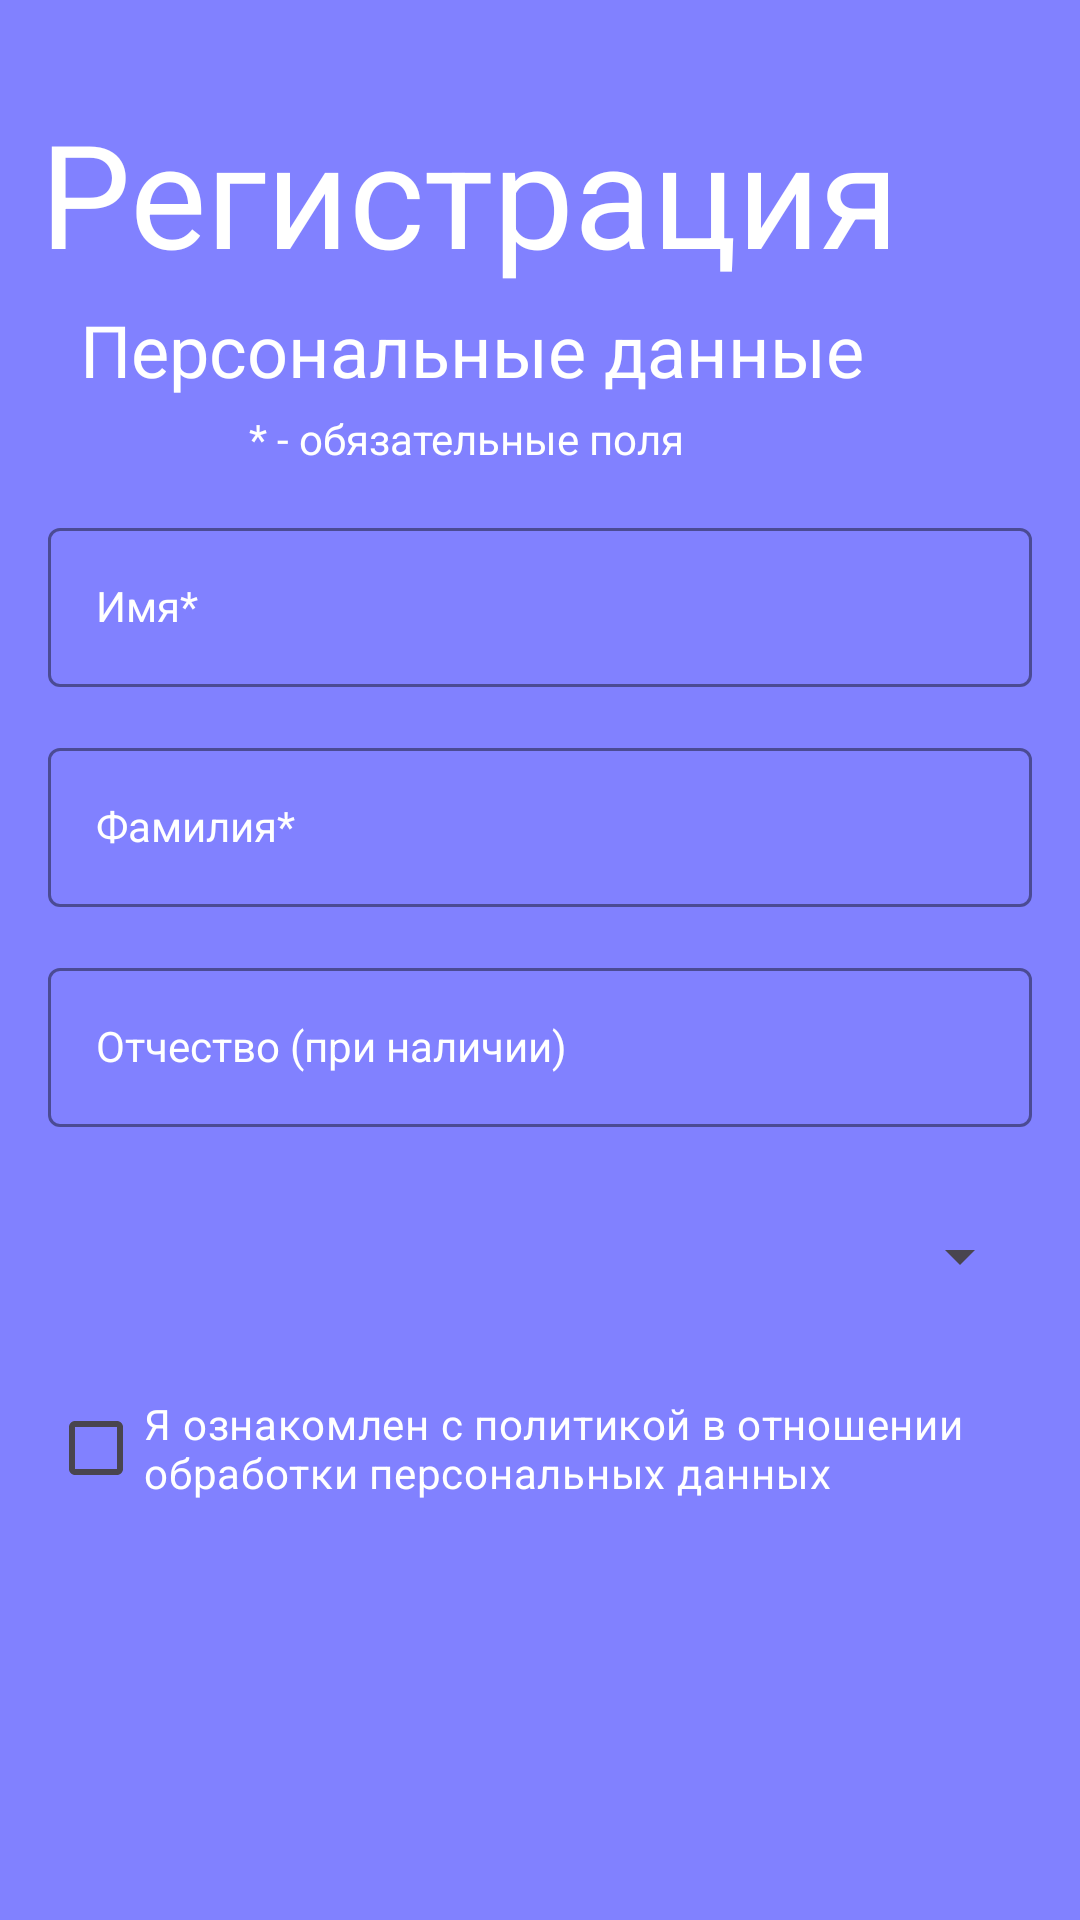

This screen was rendered from an Android layout file. Write that file and the resources it references.
<!-- AndroidManifest.xml: application theme Theme.YumYumCouriers -->
<!-- res/layout/activity_sing_up_data.xml -->
<?xml version="1.0" encoding="utf-8"?>
<androidx.constraintlayout.widget.ConstraintLayout xmlns:android="http://schemas.android.com/apk/res/android"
    xmlns:app="http://schemas.android.com/apk/res-auto"
    xmlns:tools="http://schemas.android.com/tools"
    android:id="@+id/main"
    android:layout_width="match_parent"
    android:layout_height="match_parent"
    android:background="#8181ff"
    tools:context=".SingUpDataActivity">

    <TextView
        android:id="@+id/textView5"
        android:layout_width="wrap_content"
        android:layout_height="wrap_content"
        android:layout_marginTop="32dp"
        android:layout_marginEnd="60dp"
        android:text="Регистрация"
        android:textColor="@color/white"
        android:textSize="48dp"
        app:layout_constraintEnd_toEndOf="parent"
        app:layout_constraintTop_toTopOf="parent" />

    <TextView
        android:id="@+id/textView6"
        android:layout_width="wrap_content"
        android:layout_height="wrap_content"
        android:layout_marginTop="4dp"
        android:layout_marginEnd="72dp"
        android:text="Персональные данные"
        android:textColor="@color/white"
        android:textSize="24dp"
        app:layout_constraintEnd_toEndOf="parent"
        app:layout_constraintTop_toBottomOf="@+id/textView5" />

    <TextView
        android:id="@+id/textView7"
        android:layout_width="wrap_content"
        android:layout_height="wrap_content"
        android:layout_marginTop="4dp"
        android:layout_marginEnd="132dp"
        android:text="* - обязательные поля"
        android:textColor="@color/white"
        android:textSize="14dp"
        app:layout_constraintEnd_toEndOf="parent"
        app:layout_constraintTop_toBottomOf="@+id/textView6" />

    <com.google.android.material.textfield.TextInputLayout
        android:id="@+id/nameLayout"
        style="@style/LoginTextInputOuterFieldStyle"
        android:layout_width="match_parent"
        android:layout_height="wrap_content"
        android:layout_marginHorizontal="16dp"
        android:textColorHint="@color/white"
        app:boxStrokeColor="@color/white"
        app:hintTextColor="@color/white"
        app:layout_constraintEnd_toEndOf="parent"
        app:layout_constraintHorizontal_bias="0.5"
        app:layout_constraintStart_toStartOf="parent"
        app:layout_constraintTop_toBottomOf="@+id/textView7">

        <com.google.android.material.textfield.TextInputEditText
            android:id="@+id/nameEt"
            style="@style/LoginTextInputInnerFieldStyle"
            android:layout_width="match_parent"
            android:layout_height="wrap_content"
            android:hint="Имя*"
            android:inputType="text"
            android:textColor="@color/white" />
    </com.google.android.material.textfield.TextInputLayout>

    <com.google.android.material.textfield.TextInputLayout
        android:id="@+id/surnameLayout"
        style="@style/LoginTextInputOuterFieldStyle"
        android:layout_width="match_parent"
        android:layout_height="wrap_content"
        android:layout_marginHorizontal="16dp"
        android:textColorHint="@color/white"
        app:boxStrokeColor="@color/white"
        app:hintTextColor="@color/white"
        app:layout_constraintEnd_toEndOf="parent"
        app:layout_constraintHorizontal_bias="0.5"
        app:layout_constraintStart_toStartOf="parent"
        app:layout_constraintTop_toBottomOf="@+id/nameLayout">

        <com.google.android.material.textfield.TextInputEditText
            android:id="@+id/surnameEt"
            style="@style/LoginTextInputInnerFieldStyle"
            android:layout_width="match_parent"
            android:layout_height="wrap_content"
            android:hint="Фамилия*"
            android:inputType="text"
            android:textColor="@color/white" />
    </com.google.android.material.textfield.TextInputLayout>

    <com.google.android.material.textfield.TextInputLayout
        android:id="@+id/parentLayout"
        style="@style/LoginTextInputOuterFieldStyle"
        android:layout_width="match_parent"
        android:layout_height="wrap_content"
        android:layout_marginHorizontal="16dp"
        android:textColorHint="@color/white"
        app:boxStrokeColor="@color/white"
        app:hintTextColor="@color/white"
        app:layout_constraintEnd_toEndOf="parent"
        app:layout_constraintHorizontal_bias="0.5"
        app:layout_constraintStart_toStartOf="parent"
        app:layout_constraintTop_toBottomOf="@+id/surnameLayout">

        <com.google.android.material.textfield.TextInputEditText
            android:id="@+id/parentEt"
            style="@style/LoginTextInputInnerFieldStyle"
            android:layout_width="match_parent"
            android:layout_height="wrap_content"
            android:hint="Отчество (при наличии)"
            android:inputType="text"
            android:textColor="@color/white" />
    </com.google.android.material.textfield.TextInputLayout>

    <com.google.android.material.textfield.TextInputLayout
        android:id="@+id/phoneLayout"
        style="@style/LoginTextInputOuterFieldStyle"
        android:layout_width="match_parent"
        android:layout_height="wrap_content"
        android:layout_marginHorizontal="16dp"
        android:textColorHint="@color/white"
        app:boxStrokeColor="@color/white"
        app:hintTextColor="@color/white"
        app:layout_constraintEnd_toEndOf="parent"
        app:layout_constraintHorizontal_bias="0.5"
        app:layout_constraintStart_toStartOf="parent"
        app:layout_constraintTop_toBottomOf="@+id/parentLayout">
        </com.google.android.material.textfield.TextInputLayout>

    <Spinner
        android:id="@+id/spinnerGender"
        android:layout_width="match_parent"
        android:layout_height="wrap_content"
        android:layout_margin="16dp"
        app:layout_constraintTop_toBottomOf="@+id/phoneLayout" />

    <CheckBox
        android:id="@+id/checkBoxAccept"
        android:layout_width="wrap_content"
        android:layout_height="wrap_content"
        android:layout_marginStart="16dp"
        android:layout_marginTop="28dp"
        android:text="Я ознакомлен с политикой в отношении обработки персональных данных"
        android:textColor="@color/white"
        android:textSize="14dp"
        app:layout_constraintStart_toStartOf="parent"
        app:layout_constraintTop_toBottomOf="@+id/spinnerGender" />

    <androidx.appcompat.widget.AppCompatButton
        android:id="@+id/nextBtn"
        android:layout_width="0dp"
        android:layout_height="wrap_content"
        android:layout_marginHorizontal="16dp"
        android:layout_marginTop="148dp"
        android:background="@drawable/round_white_button"
        android:text="Далее"
        android:textColor="@color/black"
        android:textStyle="bold"
        app:layout_constraintEnd_toEndOf="parent"
        app:layout_constraintStart_toStartOf="parent"
        app:layout_constraintTop_toBottomOf="@+id/checkBoxAccept" />

</androidx.constraintlayout.widget.ConstraintLayout>
<!-- resources referenced by this layout -->
<resources>
  <!-- drawable round_white_button (drawable) -->
  <?xml version="1.0" encoding="utf-8"?>
  <shape xmlns:android="http://schemas.android.com/apk/res/android">
      <solid android:color="#ffffffff" />
      <corners android:bottomRightRadius="20dp"
          android:bottomLeftRadius="20dp"
          android:topRightRadius="20dp"
          android:topLeftRadius="20dp"/>
  </shape>
  <style name="LoginTextInputInnerFieldStyle" parent="Widget.MaterialComponents.TextInputLayout.OutlinedBox">
          <item name="android:layout_width">match_parent</item>
          <item name="android:layout_height">wrap_content</item>
          <item name="android:textColor">@color/black</item>
          <item name="android:textColorHint">@color/black</item>
          <item name="android:maxLines">1</item>
          <item name="android:textSize">14sp</item>
          <item name="android:singleLine">true</item>
      </style>
  <style name="LoginTextInputOuterFieldStyle" parent="Widget.MaterialComponents.TextInputLayout.OutlinedBox">
          <item name="android:layout_width">match_parent</item>
          <item name="android:layout_height">wrap_content</item>
          <item name="android:layout_marginTop">15dp</item>
          <item name="android:layout_marginBottom">15dp</item>
      </style>
  <style name="Theme.YumYumCouriers" parent="Base.Theme.YumYumCouriers" />
  <style name="Base.Theme.YumYumCouriers" parent="Theme.Material3.DayNight.NoActionBar">
          
          <item name="colorPrimary">@color/purple_500</item>
          <item name="colorPrimaryVariant">@color/purple_700</item>
          <item name="colorOnPrimary">@color/white</item>
          
          <item name="colorSecondary">@color/teal_200</item>
          <item name="colorSecondaryVariant">@color/teal_700</item>
          <item name="colorOnSecondary">@color/black</item>
          
          <item name="android:statusBarColor">#8181ff</item>
          
      </style>
  <!-- not gathered from this repository: default colours our renderer supplied (Android Studio template values) -->
  <color name="purple_500">#FF6200EE</color>
  <color name="purple_700">#FF3700B3</color>
  <color name="teal_200">#FF03DAC5</color>
  <color name="teal_700">#FF018786</color>
  <color name="black">#FF000000</color>
  <color name="white">#FFFFFFFF</color>
</resources>
